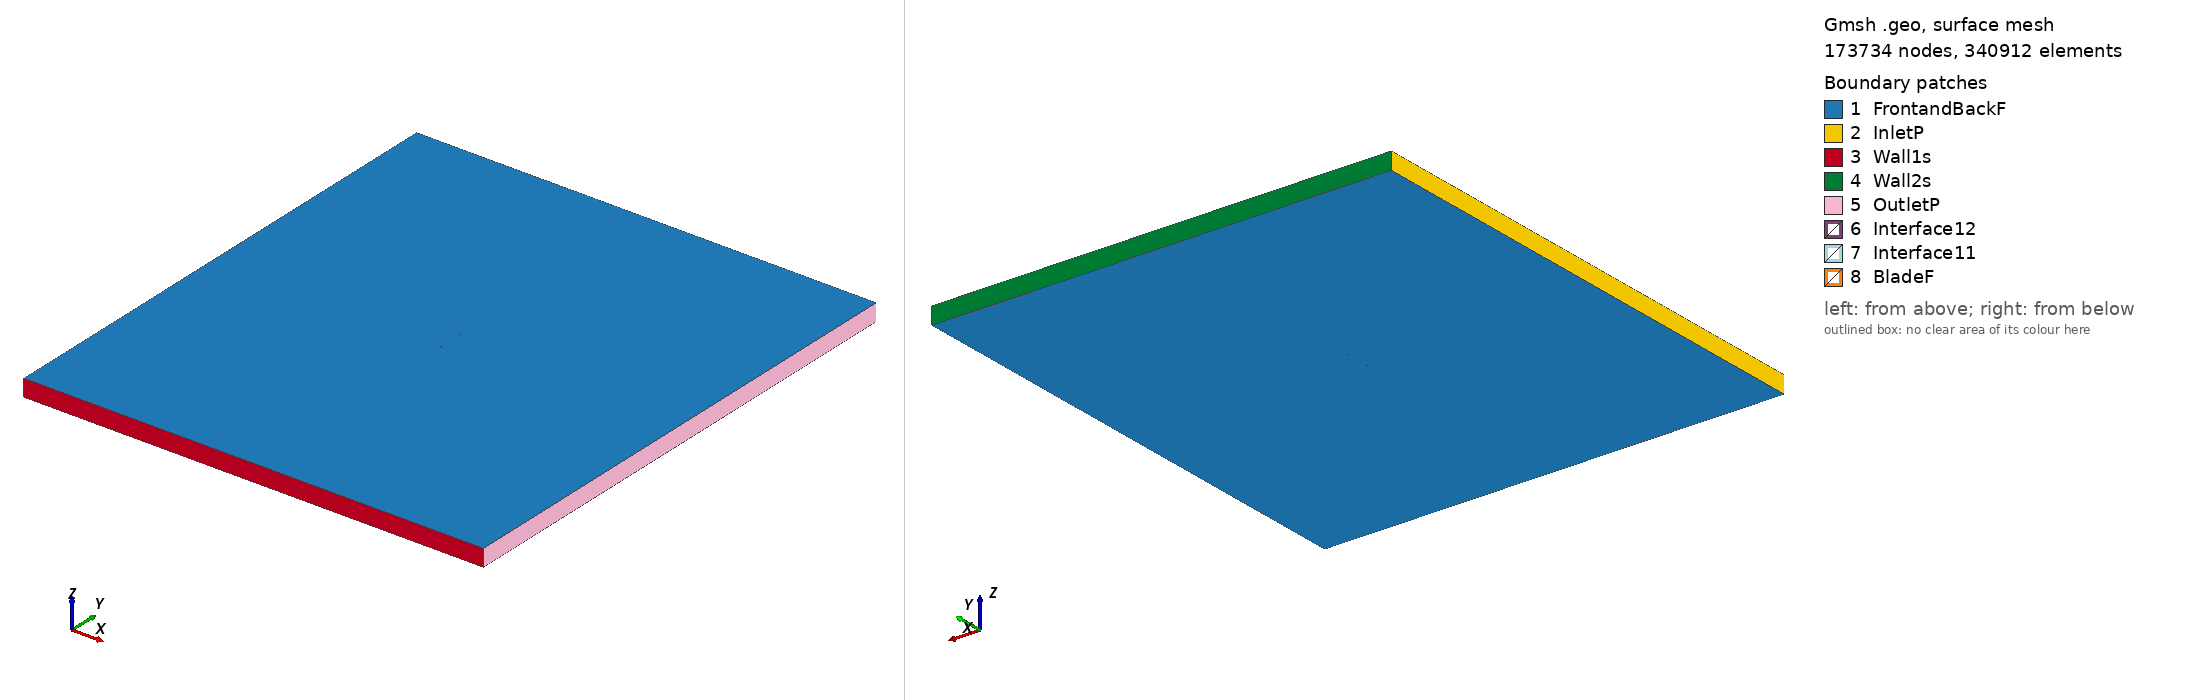

Gmsh geometry script, surface-meshed: 173734 nodes, 340912 surface elements. Boundary patches (legend numbers): 1 FrontandBackF, 2 InletP, 3 Wall1s, 4 Wall2s, 5 OutletP, 6 Interface12, 7 Interface11, 8 BladeF. Left view from above one corner, right view from below the opposite corner. Legend entries are the model's physical surfaces. The drawing asked Gmsh for element sizes between 1% and 20% of the model's largest extent; the script's own settings can give other sizes.

=== e548_tsr_5.9568_aoa_3.4613.geo (drawn) ===
SetFactory("OpenCASCADE");

Point(1) = {0.074779, 0.732473, 0, 1.0};
Point(2) = {0.072876, 0.732267, 0, 1.0};
Point(3) = {0.068599, 0.731770, 0, 1.0};
Point(4) = {0.063505, 0.731182, 0, 1.0};
Point(5) = {0.057681, 0.730496, 0, 1.0};
Point(6) = {0.051226, 0.729711, 0, 1.0};
Point(7) = {0.044251, 0.728836, 0, 1.0};
Point(8) = {0.036869, 0.727891, 0, 1.0};
Point(9) = {0.029196, 0.726907, 0, 1.0};
Point(10) = {0.021348, 0.725921, 0, 1.0};
Point(11) = {0.013437, 0.724978, 0, 1.0};
Point(12) = {0.005565, 0.724131, 0, 1.0};
Point(13) = {-0.002171, 0.723433, 0, 1.0};
Point(14) = {-0.009683, 0.722945, 0, 1.0};
Point(15) = {-0.016890, 0.722746, 0, 1.0};
Point(16) = {-0.023790, 0.722925, 0, 1.0};
Point(17) = {-0.030418, 0.723484, 0, 1.0};
Point(18) = {-0.036772, 0.724371, 0, 1.0};
Point(19) = {-0.042808, 0.725525, 0, 1.0};
Point(20) = {-0.048464, 0.726900, 0, 1.0};
Point(21) = {-0.053684, 0.728460, 0, 1.0};
Point(22) = {-0.058416, 0.730170, 0, 1.0};
Point(23) = {-0.062616, 0.731994, 0, 1.0};
Point(24) = {-0.066245, 0.733894, 0, 1.0};
Point(25) = {-0.069269, 0.735829, 0, 1.0};
Point(26) = {-0.071665, 0.737752, 0, 1.0};
Point(27) = {-0.073411, 0.739603, 0, 1.0};
Point(28) = {-0.074486, 0.741315, 0, 1.0};
Point(29) = {-0.074728, 0.741950, 0, 1.0};
Point(30) = {-0.074831, 0.742388, 0, 1.0};
Point(31) = {-0.074863, 0.742662, 0, 1.0};
Point(32) = {-0.074863, 0.742919, 0, 1.0};
Point(33) = {-0.074853, 0.743038, 0, 1.0};
Point(34) = {-0.074830, 0.743151, 0, 1.0};
Point(35) = {-0.074797, 0.743257, 0, 1.0};
Point(36) = {-0.074749, 0.743357, 0, 1.0};
Point(37) = {-0.074684, 0.743458, 0, 1.0};
Point(38) = {-0.074606, 0.743558, 0, 1.0};
Point(39) = {-0.074417, 0.743761, 0, 1.0};
Point(40) = {-0.074187, 0.743963, 0, 1.0};
Point(41) = {-0.073768, 0.744268, 0, 1.0};
Point(42) = {-0.072707, 0.744870, 0, 1.0};
Point(43) = {-0.070251, 0.745843, 0, 1.0};
Point(44) = {-0.066994, 0.746737, 0, 1.0};
Point(45) = {-0.062986, 0.747539, 0, 1.0};
Point(46) = {-0.058271, 0.748235, 0, 1.0};
Point(47) = {-0.052907, 0.748824, 0, 1.0};
Point(48) = {-0.046965, 0.749304, 0, 1.0};
Point(49) = {-0.040526, 0.749668, 0, 1.0};
Point(50) = {-0.033673, 0.749903, 0, 1.0};
Point(51) = {-0.026488, 0.750000, 0, 1.0};
Point(52) = {-0.019061, 0.749943, 0, 1.0};
Point(53) = {-0.011480, 0.749719, 0, 1.0};
Point(54) = {-0.003837, 0.749310, 0, 1.0};
Point(55) = {0.003774, 0.748694, 0, 1.0};
Point(56) = {0.011254, 0.747806, 0, 1.0};
Point(57) = {0.018597, 0.746551, 0, 1.0};
Point(58) = {0.025894, 0.744918, 0, 1.0};
Point(59) = {0.033209, 0.743035, 0, 1.0};
Point(60) = {0.040504, 0.741091, 0, 1.0};
Point(61) = {0.047646, 0.739243, 0, 1.0};
Point(62) = {0.054480, 0.737593, 0, 1.0};
Point(63) = {0.060844, 0.736209, 0, 1.0};
Point(64) = {0.066575, 0.735129, 0, 1.0};
Point(65) = {0.071514, 0.734359, 0, 1.0};
Point(66) = {0.074868, 0.733938, 0, 1.0};
Point(67) = {-0.074779, -0.732473, 0, 1.0};
Point(68) = {-0.072876, -0.732267, 0, 1.0};
Point(69) = {-0.068599, -0.731770, 0, 1.0};
Point(70) = {-0.063505, -0.731182, 0, 1.0};
Point(71) = {-0.057681, -0.730496, 0, 1.0};
Point(72) = {-0.051226, -0.729711, 0, 1.0};
Point(73) = {-0.044251, -0.728836, 0, 1.0};
Point(74) = {-0.036869, -0.727891, 0, 1.0};
Point(75) = {-0.029196, -0.726907, 0, 1.0};
Point(76) = {-0.021348, -0.725921, 0, 1.0};
Point(77) = {-0.013437, -0.724978, 0, 1.0};
Point(78) = {-0.005565, -0.724131, 0, 1.0};
Point(79) = {0.002171, -0.723433, 0, 1.0};
Point(80) = {0.009683, -0.722945, 0, 1.0};
Point(81) = {0.016890, -0.722746, 0, 1.0};
Point(82) = {0.023790, -0.722925, 0, 1.0};
Point(83) = {0.030418, -0.723484, 0, 1.0};
Point(84) = {0.036772, -0.724371, 0, 1.0};
Point(85) = {0.042808, -0.725525, 0, 1.0};
Point(86) = {0.048464, -0.726900, 0, 1.0};
Point(87) = {0.053684, -0.728460, 0, 1.0};
Point(88) = {0.058416, -0.730170, 0, 1.0};
Point(89) = {0.062616, -0.731994, 0, 1.0};
Point(90) = {0.066245, -0.733894, 0, 1.0};
Point(91) = {0.069269, -0.735829, 0, 1.0};
Point(92) = {0.071665, -0.737752, 0, 1.0};
Point(93) = {0.073411, -0.739603, 0, 1.0};
Point(94) = {0.074486, -0.741315, 0, 1.0};
Point(95) = {0.074728, -0.741950, 0, 1.0};
Point(96) = {0.074831, -0.742388, 0, 1.0};
Point(97) = {0.074863, -0.742662, 0, 1.0};
Point(98) = {0.074863, -0.742919, 0, 1.0};
Point(99) = {0.074853, -0.743038, 0, 1.0};
Point(100) = {0.074830, -0.743151, 0, 1.0};
Point(101) = {0.074797, -0.743257, 0, 1.0};
Point(102) = {0.074749, -0.743357, 0, 1.0};
Point(103) = {0.074684, -0.743458, 0, 1.0};
Point(104) = {0.074606, -0.743558, 0, 1.0};
Point(105) = {0.074417, -0.743761, 0, 1.0};
Point(106) = {0.074187, -0.743963, 0, 1.0};
Point(107) = {0.073768, -0.744268, 0, 1.0};
Point(108) = {0.072707, -0.744870, 0, 1.0};
Point(109) = {0.070251, -0.745843, 0, 1.0};
Point(110) = {0.066994, -0.746737, 0, 1.0};
Point(111) = {0.062986, -0.747539, 0, 1.0};
Point(112) = {0.058271, -0.748235, 0, 1.0};
Point(113) = {0.052907, -0.748824, 0, 1.0};
Point(114) = {0.046965, -0.749304, 0, 1.0};
Point(115) = {0.040526, -0.749668, 0, 1.0};
Point(116) = {0.033673, -0.749903, 0, 1.0};
Point(117) = {0.026488, -0.750000, 0, 1.0};
Point(118) = {0.019061, -0.749943, 0, 1.0};
Point(119) = {0.011480, -0.749719, 0, 1.0};
Point(120) = {0.003837, -0.749310, 0, 1.0};
Point(121) = {-0.003774, -0.748694, 0, 1.0};
Point(122) = {-0.011254, -0.747806, 0, 1.0};
Point(123) = {-0.018597, -0.746551, 0, 1.0};
Point(124) = {-0.025894, -0.744918, 0, 1.0};
Point(125) = {-0.033209, -0.743035, 0, 1.0};
Point(126) = {-0.040504, -0.741091, 0, 1.0};
Point(127) = {-0.047646, -0.739243, 0, 1.0};
Point(128) = {-0.054480, -0.737593, 0, 1.0};
Point(129) = {-0.060844, -0.736209, 0, 1.0};
Point(130) = {-0.066575, -0.735129, 0, 1.0};
Point(131) = {-0.071514, -0.734359, 0, 1.0};
Point(132) = {-0.074868, -0.733938, 0, 1.0};

// Lines: first blade (splines 1-4)
Spline(1) = {1:18};
Spline(2) = {18:50};
Spline(3) = {50:66};
Spline(4) = {66,1};

// Lines: second blade (splines 5-8)
Spline(5) = {67:84};
Spline(6) = {84:116};
Spline(7) = {116:132};
Spline(8) = {132,67};

// Outer domain (points 20001-4 and lines)
Point(133) = {-13.50000000, -15.00000000, 0, 1.0};
Point(134) = {-13.50000000, 15.00000000, 0, 1.0};
Point(135) = {13.50000000, 15.00000000, 0, 1.0};
Point(136) = {13.50000000, -15.00000000, 0, 1.0};
Line(11) = {133, 134};
Line(12) = {134, 135};
Line(13) = {135, 136};
Line(14) = {133, 136};

// Interface (between moving and stationary domain) (circles)
Circle(9) = {0, 0, 0, 0.80000000, 0, 2*Pi};
Circle(10) = {0, 0, 0, 0.80000000, 0, 2*Pi};

// Loops collect Lines/Splines/etc (blade1, blade2, domain, first circle)
Line Loop(1) = {1:4};
Line Loop(2) = {5:8};
Line Loop(3) = {11,12,13,-14};
Line Loop(4) = {9};

// BooleanDifference cuts out the circle/interface from the domain
Plane Surface(1) = {3};
Plane Surface(2) = {4};
BooleanDifference{ Surface{1}; Delete;}{ Surface{2}; Delete;}

// This one cuts out the blades from the inner circle/interface
Line Loop(6) = {10};
Plane Surface(5) = {6};
Plane Surface(6) = {1};
Plane Surface(7) = {2};
BooleanDifference{ Surface{5}; Delete;}{ Surface{6,7}; Delete;}

// extrude to 3rd dimension
Extrude {0, 0, 1} {Surface{1}; Surface{5}; Layers{1}; Recombine;}

// Physical Surfaces are the named boundaries (patches)
Physical Surface("Interface11") = {12};
Physical Surface("Interface12") = {10};

// sides of domain
Physical Surface("InletP") = {6};
Physical Surface("OutletP") = {9};

// top and bottom of domain
Physical Surface("Wall1s") = {7};
Physical Surface("Wall2s") = {8};

// Check FrontandBackF by ensuring there is nothing in the 3rd dimension
Physical Surface("FrontandBackF") = {1,11,5,21};
Physical Surface("BladeF") = {13:20};
Physical Volume("Turbine") = {2};
Physical Volume("Farfield") = {1};

// settings for airfoil boundary layer
Field[1] = BoundaryLayer;
Field[1].EdgesList = {1:8};
Field[1].hwall_n = 1e-3;
Field[1].thickness = 1.5e-2;
Field[1].ratio = 1.05;
Field[1].Quads = 1;
BoundaryLayer Field = 1;

// control points for mesh (blade and interface)
// floor((arc length / 1.5mm)/ 6) -> Transfinite Line
Transfinite Line {1,2,3,5,6,7} = 34 Using Progression 1;
Transfinite Line {4,8} = 2 Using Progression 1;
Transfinite Line {9, 15} = 800 Using Progression 1;

// For more information on gmsh syntax, visit http://gmsh.info/doc/texinfo/gmsh.html
